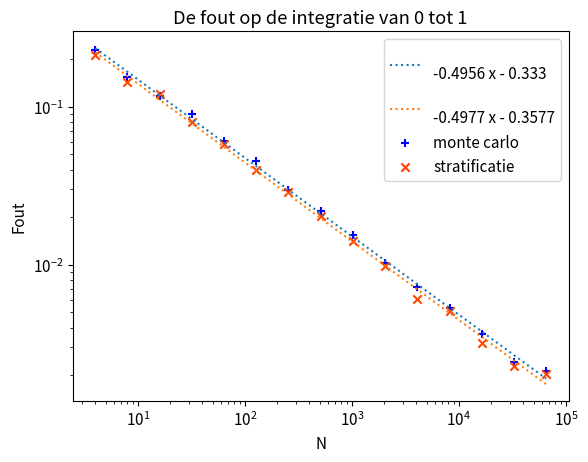

This figure's Python source: (Note: this script raises an exception after producing the figure.)
"""
15/12/2020

Python Challenges Statistiek en Gegevensverwerking
Opdracht 3
Groep 4: Viktor Van Nieuwenhuize
         Aiko Decaluwe
         Fien Dewit

Indeling .py bestand:
    1. constanten
    2. config
    3. main function
    4. timer decorator
    5. hit and miss methode
    6. monte carlo
    7. toevalsgetallen
    8. run het script
"""

import matplotlib.pyplot as plt
import matplotlib.patches as mpatches
from matplotlib import rcParams
import numpy as np
import time

"-----Constanten-----"
# Stel het aantal punten in dat wordt gebruikt voor het trekken van random samples uit een verdeling bij hit and miss
SIZE = 50000


"-----Config-----"
rcParams.update({'font.size': 11})

# 1.1
HM_PUNTEN_PLOT = False
HM_HIST = False
HM_INV_CUM = False

# 1.2
MONTE_CARLO = False
STRAT = False
INT_FOUT = True

# 1.3
TOEVALSGETALLEN = False


def main():
    """
    In de main functie runnen we het script. Er kan in de config worden gekozen welke delen van het script moeten
    worden gerund.
    Voor de toevalsgetallen worden de functies uitgevoerd van 10E4 tot 10E8 zodat er een mooie evolutie te zien is.
    """
    # 1.1 genereren van random samples
    np.random.uniform(low=0.0, high=1.0, size=SIZE)

    # 1.1.1 Hit and miss
    if HM_PUNTEN_PLOT:
        plot_hit_or_miss_punten('uniform')
        plot_hit_or_miss_punten('triangulair')

    # 1.1.2 inverse cumulatieve + histogram
    if HM_INV_CUM:
        inv_cum()

    # 1.1.3 Hit and miss histogram
    if HM_HIST:
        plot_hit_or_miss_hist('uniform')
        plot_hit_or_miss_hist('triangulair')

    # 1.2.1 monte carlo methodes
    if MONTE_CARLO:
        u1 = monte_carlo(1, 100)
        u2 = monte_carlo(2, 100)
        print(u1, u2)

    if STRAT:
        u1 = stratificatie(1, 100)
        u2 = stratificatie(2, 100)
        print(u1, u2)

    # 1.2.2 Plotten van de foute op de monte carlo methodes
    if INT_FOUT:
        plot_integratie_fout(1, step=2)
        plot_integratie_fout(2, step=2)

    # 1.3 2D toevalsgetallen
    if TOEVALSGETALLEN:
        n = int(10E4)
        while n <= 10E8:
            plot_2d_hist(n)
            plot_2d_doorsnede(n)
            n *= 10


def timer(func):
    """
    Een decorator om de performantie van een functie te testen. Deze functie neemt een andere functie als argument,
    voert de functie uit en print de tijd dat het duurde om deze uit te voeren. We printen er ook de parameters om
    zeker te zijn welke methode er werd gebruikt.
    
    :param func: De functie waarvan we de performantie willen testen.
    """

    def wrapper(*args, **kwargs):
        start_time = time.perf_counter()
        result = func(*args, **kwargs)
        end_time = time.perf_counter()
        param = ', '.join(map(str, args))

        print(('Het duurde {}s om de functie "{}" uit te voeren. '
               'De functie had de argumenten: "{}"').format(end_time - start_time, func.__name__, param))
        return result
    return wrapper


"""-----Hit and Miss-----"""


def f(x):
    """
    De functie uit de opgave
    """
    return np.pi * x * np.cos((np.pi / 2) * x ** 2)


def f_inv_cum(x):
    """
    De inverse cummulatieve van de functie uit de opgave
    """
    return np.sqrt((2 / np.pi) * np.arcsin(x))


def hx_triangular(x_samples):
    """
    Een functie om hx te helpen berekenen voor een triangulaire verdeling.
    De top van de driehoek is bij x = 0.75.
    Als x kleiner is dan dit, dan kan de linker zijde van de driehoek benaderd worden door de functie f(x) = 3.2 * x.
    Als x groter is dan 0.75 wordt de rechter zijde benaderd door: f(x) = -9.6 * x + 9.6.
    Dit wordt op de dataset uitgevoerd zonder for-loops door np.where te gebruiken.

    :return: Een array met hierin de waarde van de driehoek die de functie benaderd, voor een bepaalde x-waarde.
    """
    return np.where(x_samples <= 0.75, 3.2 * x_samples, -9.6 * x_samples + 9.6)


@timer
def hit_or_miss(verdeling):
    """
    Deze functie past de hit and miss methode toe. Eerst worden er samples getrokken afhankelijk van de verdeling.
    Erna wordt er gekeken of het punt een hit of een miss is. Ten slotte wordt de efficientie nog berekend.

    :param verdeling: Het type verdeling die we gebruiken voor de hit and miss. Dit is uniform of triangulair.
    :return: de x en y coordinaten voor de hits en misses
    """
    # random samples trekken
    u_samples = np.random.uniform(low=0.0, high=1.0, size=SIZE)
    if verdeling == 'uniform':
        x_samples = np.random.uniform(low=0.0, high=1.0, size=SIZE)
        y_samples = 1.61 * u_samples  # y_max = maximum van de functie in het interval [0, 1]
    elif verdeling == 'triangulair':
        x_samples = np.random.triangular(left=0, mode=0.75, right=1, size=SIZE)
        y_samples = hx_triangular(x_samples) * u_samples
    else:
        raise Exception('Ongekende verdeling')

    # pas de functie toe
    y_functie = f(x_samples)

    # Door gebruik te maken van 'Fancy indexing' kunnen we het gebruik van for loops vermijden wanneer we bepalen of
    # een bepaald punt een hit of een miss is.
    x_hit, x_miss = x_samples[y_samples <= y_functie], x_samples[y_samples > y_functie]
    y_hit, y_miss = y_samples[y_samples <= y_functie], y_samples[y_samples > y_functie]

    # efficientie
    print('efficientie = ', len(x_hit) / SIZE)
    return x_hit, y_hit, x_miss, y_miss


def plot_hit_or_miss_punten(verdeling):
    """
    Deze functie plot een voorstelling van de hit and miss methode, waarbij de hits en misses zijn geplot alsook de
    functie.
    :param verdeling: Het type verdeling die we gebruiken voor de hit and miss. Dit is uniform of triangulair.
    """
    x_hit, y_hit, x_miss, y_miss = hit_or_miss(verdeling)
    plt.plot(x_hit, y_hit, ',', label='x', c='g')
    plt.plot(x_miss, y_miss, ',', label='x', c='r')
    x = np.arange(0.0, 1.0, 0.001)
    plt.plot(x, f(x), linewidth=2.5, c='b')
    plt.title('Hit and Miss {}'.format(verdeling))
    plt.xlabel('x'), plt.ylabel('f(x)')
    plt.legend(handles=[mpatches.Patch(color='green', label='Hit'),
                        mpatches.Patch(color='red', label='Miss'),
                        mpatches.Patch(color='blue', label='f(x)')], loc='upper right')
    plt.savefig('./plots/hit_or_miss/punten_{}.pdf'.format(verdeling))
    plt.clf()


def plot_hit_or_miss_hist(verdeling):
    """
    Deze functie plot een histogram van de hit and miss methode
    :param verdeling: Het type verdeling die we gebruiken voor de hit and miss. Dit is uniform of triangulair.
    """
    x_hit, y_hit, x_miss, y_miss = hit_or_miss(verdeling)
    plt.hist(x_hit, bins=50, density=True, color='tab:orange')
    x = np.arange(0.0, 1.0, 0.001)
    plt.plot(x, f(x), linewidth=2.5, c='b')
    plt.title('Hit and Miss {} histogram'.format(verdeling, ))
    plt.xlabel('x'), plt.ylabel('f(x)')
    plt.legend(handles=[mpatches.Patch(color='orange', label='Histogram'),
                        mpatches.Patch(color='blue', label='f(x)')], loc='upper right')
    plt.savefig('./plots/hit_or_miss/histogram_{}.pdf'.format(verdeling))
    plt.clf()


@timer
def inv_cum():
    """
    Deze functie berekent en plot de histogram voor de inverse cummulatieve
    """
    u_samples = np.random.uniform(low=0.0, high=1.0, size=SIZE)
    x_samples = f_inv_cum(u_samples)
    plt.title('Inverse Cumulatieve'), plt.ylabel('f(x)'), plt.xlabel('x')
    plt.legend(handles=[mpatches.Patch(color='orange', label='Histogram'),
                        mpatches.Patch(color='blue', label='f(x)')], loc='upper right')
    plt.hist(x_samples, bins=50, density=True, color='tab:orange')

    t = np.arange(0.0, 1.0, 0.001)
    plt.plot(t, f(t), linewidth=2.5, c='b')
    plt.savefig('./plots/hit_or_miss/inv_cum.pdf')
    plt.clf()


"""-----Monte carlo-----"""


def monte_carlo(b, n, n_values=1):
    """
    Deze functie voert de standaard monte carlo methode uit.
    Verder kan er gekozen worden hoeveel keer we de methode willen uitvoeren, i.e. hoeveel uitkomsten we willen
    genereren via deze methode.

    :param b: De bovengrens van het integraal, 1 of 2. De ondergrens is altijd 0.
    :param n: Het aantal intervallen die we gebruiken.
    :param n_values: Het aantal keer dat je een oplossing wil zoeken voor de integraal
    :return: De numerieke benadering van het integraal voor bepaalde b en n
    """
    xrand = np.random.uniform(0, b, (n_values, n))
    integral = np.sum(f(xrand), axis=1)
    return b/n * integral


def stratificatie(b, n, n_values=1):
    """
    Deze functie voert de stratificatie methode uit. Voor de stratificatie werd het gebied in 2 gedeeld. Van 0 tot b/2
    en van b/2 tot b.
    Verder kan er gekozen worden hoeveel keer we de methode willen uitvoeren, i.e. hoeveel uitkomsten we willen
    genereren via deze methode.

    :param b: De bovengrens van het integraal, 1 of 2. De ondergrens is altijd 0.
    :param n: Het aantal intervallen die we gebruiken.
    :param n_values: Het aantal keer dat je een oplossing wil zoeken voor de integraal
    :return: De numerieke benadering van het integraal voor bepaalde b en n
    """
    x_low = np.random.uniform(0, b/2, (n_values, int(np.floor(n/2))))
    x_high = np.random.uniform(b/2, b, (n_values, int(np.floor(n/2))))
    xrand = np.concatenate((x_low, x_high), axis=1)
    integral = np.sum(f(xrand), axis=1)
    return b/n * integral


def fout_integratie(b, n, methode):
    """
    Deze functie zal de fout berekenen op de numerieke integratie voor een bepaalde n. Hiervoor wordt de integratie
    voor deze n, 100 keer uitgevoerd en wordt de standaarddeviatie berekend.

    Het aantal keer dat de integratie wordt uitgevoerd is direct geïntegreerd in de functie om de monte carlo
    of stratificatie methode toe te passen. Dit doen idpv een for loop te gebruiken heeft de performantie van
    plot_integratie_fout enorm veel verbeterd.

    :param b: De bovengrens van het integraal, 1 of 2. De ondergrens is altijd 0.
    :param n: Het aantal intervallen die we gebruiken.
    :param: repeats: Het aantal keer dat de monte carlo integratie wordt gebruikt om de fout te bepalen
    :param methode: De integratiemethode, monte carlo of stratificatie
    :return: de fout als float.
    """
    if methode == 'monte carlo':
        data = monte_carlo(b, n, 100)
    elif methode == 'stratificatie':
        data = stratificatie(b, n, 100)
    else:
        raise Exception('Verkeerde Integratiemethode')
    return float(np.std(data))


@timer
def plot_integratie_fout(b, step):
    """
    De monte carlo integratie wordt een aantal keer uitgevoerd voor logaritmische stappen tussen 4 en 40 00.
    Telkens wordt de fout op de standaard monte carlo en de stratificatie geplot in functie van n.

    :param b: De bovengrens van het integraal, 1 of 2. De ondergrens is altijd 0.
    :param step: De logaritmische stappen. Het starpunt 4 wordt hiermee vermenigvuldigd.
    """
    print(f'----- fouten op integratie voor b={b} -----')
    i = 2
    samples_n = np.array([])
    fouten_mt, fouten_strat = np.array([]), np.array([])
    while i < 40000:
        print('Vooruitgang: i =', i, 'met logaritmische stappen van:', step)
        i *= step
        samples_n = np.append(samples_n, i)
        fouten_mt = np.append(fouten_mt, fout_integratie(b, i, 'monte carlo'))
        fouten_strat = np.append(fouten_strat, fout_integratie(b, i, 'stratificatie'))

    # converteer de data naar log data
    log_samples_n = np.log10(samples_n)
    log_fouten_mt = np.log10(fouten_mt)
    log_fouten_strat = np.log10(fouten_strat)

    # bereken de lineaire fit
    coeff_mt = np.polyfit(log_samples_n, log_fouten_mt, 1)
    coeff_strat = np.polyfit(log_samples_n, log_fouten_strat, 1)
    polynomial_mt = np.poly1d(coeff_mt)
    polynomial_strat = np.poly1d(coeff_strat)
    ys_mt = np.power(10, polynomial_mt(log_samples_n))
    ys_strat = np.power(10, polynomial_strat(log_samples_n))

    print('lineaire fit monte carlo: f(x) =', polynomial_mt)
    print('lineaire fit stratificatie: f(x) =', polynomial_strat)

    # plot de gefitte rechtes
    plt.plot(samples_n, ys_mt, label=str(polynomial_mt), ls=':', c='tab:blue')
    plt.plot(samples_n, ys_strat, label=str(polynomial_strat), ls=':', c='tab:orange')

    # plot de punten
    plt.scatter(samples_n, fouten_mt, label='monte carlo', c='b', marker='+')
    plt.scatter(samples_n, fouten_strat, label='stratificatie', c='orangered', marker='x')
    plt.xscale('log')
    plt.yscale('log')
    plt.xlabel('N'), plt.ylabel('Fout')
    plt.title('De fout op de integratie van 0 tot {}'.format(b))
    plt.legend()
    plt.savefig('./plots/monte_carlo/integratie_b={}.pdf'.format(b))
    plt.clf()


"""-----Toevalsgetallen-----"""


def rho(x):
    """
    De veranderde functie voor rho die de 2D doorsnede wel benaderd.
    """
    return 0.125 * np.cos(0.125 * np.pi * x**2)


def rho_inv_cum(x):
    """
    De inverse cummulatieve van rho.
    """
    return 2 * f_inv_cum(x)


def toevalsgetallen(n):
    """
    Deze funcite berekend de 2D toevalsgetallen. Samples worden getrokken voor r en theta en dan omgerekend naar x en y.
    :return: de samples voor x en y omgerekend uit r en theta
    """
    u_samples = np.random.uniform(low=0.0, high=1.0, size=n)
    theta_samples = np.random.uniform(low=0.0, high=2*np.pi, size=n)
    r_samples = rho_inv_cum(u_samples)
    x_samples_2d = np.multiply(r_samples, np.cos(theta_samples))
    y_samples_2d = np.multiply(r_samples, np.sin(theta_samples))
    return x_samples_2d, y_samples_2d


def plot_2d_hist(n):
    """
    Deze functie zal het 2D histogram plotten door gebruik te maken van kleuren.
    """
    x_samples, y_samples = toevalsgetallen(n)
    plt.hist2d(x_samples, y_samples, bins=99, cmap='viridis')
    plt.title('2D histogram plot van x en y')
    plt.xlabel('x'), plt.ylabel('y'),
    cbar = plt.colorbar()
    cbar.ax.set_ylabel('Counts')
    plt.savefig('./plots/toevalsgetallen/2d_hist_N={}.pdf'.format(n))
    plt.clf()


def plot_2d_doorsnede(n):
    """
    Deze functie zal de doorsnede van het 2D histogram maken en plotten. Eerst wordt het 2D histogram gevormd via
    numpy. Vervolgens trekken we er een doorsnede van bins uit (we trekken ze uit het midden). Ook worden de
    edges bepaald. We gebruiken een simpele uitmiddeling door de edges en de omgekeerde lijst op te tellen en te delen
    door 2.
    Ten slotte wordt de theoretische functie en de benadering geplot.
    """
    r_samples, y_samples = toevalsgetallen(n)
    hist = np.histogram2d(r_samples, y_samples, bins=99, density=True)
    bins_x, x_edges = hist[0][54], hist[1][:-1] / 2 + hist[1][1:] / 2
    r_samples.sort()
    rho_samples = rho(r_samples)
    plt.xlabel('x'), plt.ylabel('waarde bin'), plt.title('2D doorsnede')
    plt.plot(x_edges, bins_x, marker='.', linestyle=':')
    plt.plot(r_samples, rho_samples)
    plt.savefig('./plots/toevalsgetallen/doorsnede_N={}.pdf'.format(n))
    plt.clf()


if __name__ == '__main__':
    main()
